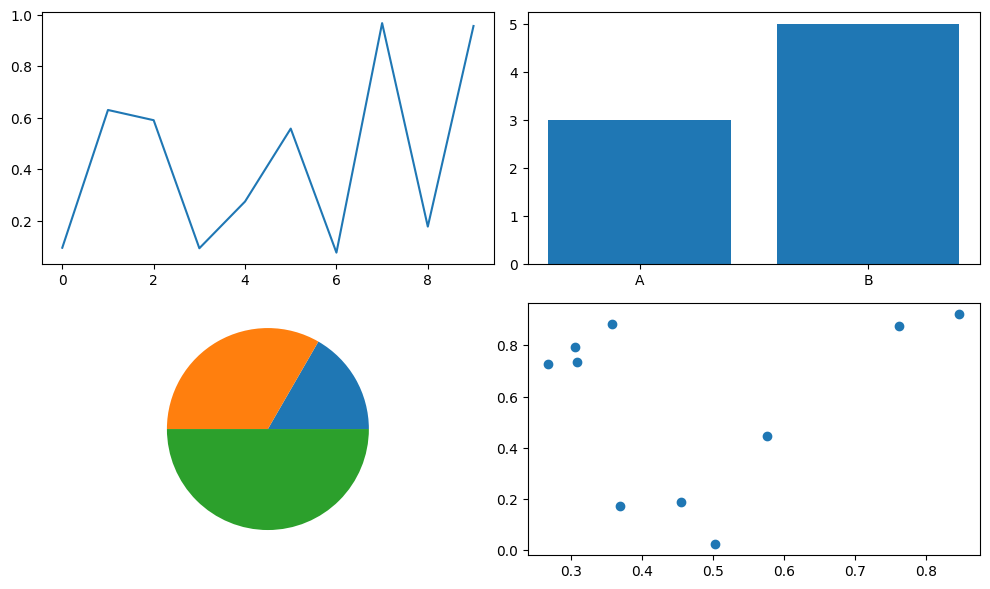

Source code (Python):
import numpy as np
import matplotlib.pyplot as plt

plt.rcParams['font.sans-serif'] = ['SimHei']

# 创建画布，设置总大小
fig = plt.figure(figsize=(10, 6))

# 2行2列第1个图
ax1 = fig.add_subplot(2, 2, 1)
ax1.plot(np.random.rand(10))

# 第2个图
ax2 = fig.add_subplot(2, 2, 2)
ax2.bar(['A', 'B'], [3, 5])

# 第3个图
ax3 = fig.add_subplot(2, 2, 3)
ax3.pie([1, 2, 3])

# 第4个图
ax4 = fig.add_subplot(2, 2, 4)
ax4.scatter(np.random.rand(10), np.random.rand(10))

# 自动调整子图间距
plt.tight_layout()
plt.show()
